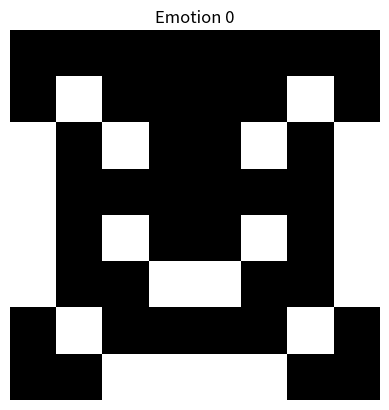
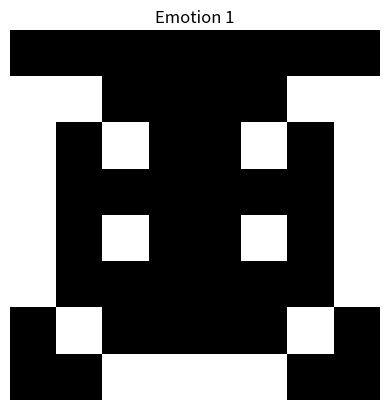
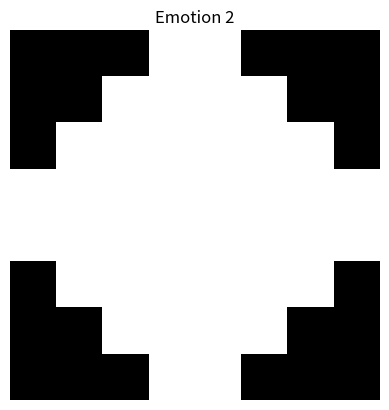
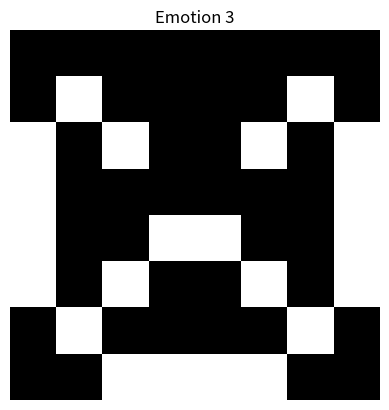
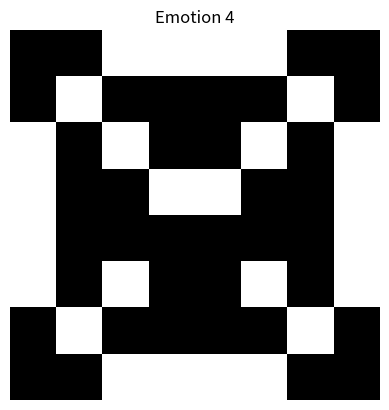
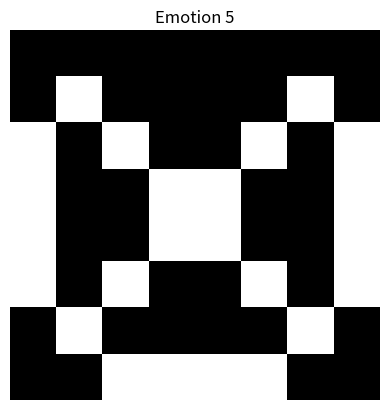
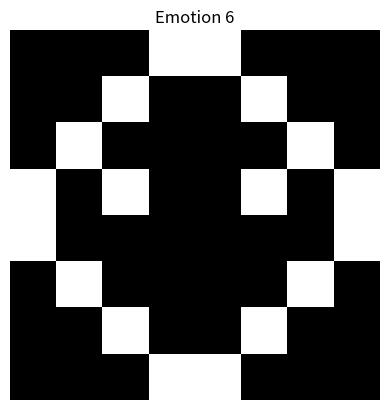
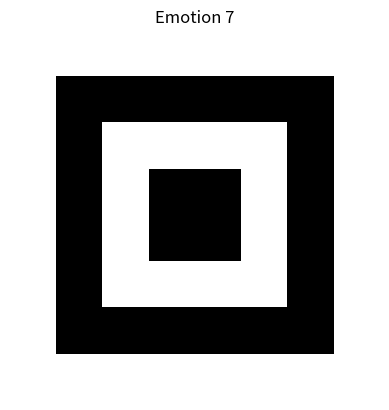

These figures' Python source, in order:
import matplotlib.pyplot as plt
import numpy as np

MATRIX_PATTERNS = [
    [
        0b00000000,
        0b01000010,
        0b10100101,
        0b10000001,
        0b10100101,
        0b10011001,
        0b01000010,
        0b00111100,
    ],
    [
        0b00000000,
        0b11000011,
        0b10100101,
        0b10000001,
        0b10100101,
        0b10000001,
        0b01000010,
        0b00111100,
    ],
    [
        0b00011000,
        0b00111100,
        0b01111110,
        0b11111111,
        0b11111111,
        0b01111110,
        0b00111100,
        0b00011000,
    ],
    [
        0b00000000,
        0b01000010,
        0b10100101,
        0b10000001,
        0b10011001,
        0b10100101,
        0b01000010,
        0b00111100,
    ],
    [
        0b00111100,
        0b01000010,
        0b10100101,
        0b10011001,
        0b10000001,
        0b10100101,
        0b01000010,
        0b00111100,
    ],
    [
        0b00000000,
        0b01000010,
        0b10100101,
        0b10011001,
        0b10011001,
        0b10100101,
        0b01000010,
        0b00111100,
    ],
    [
        0b00011000,
        0b00100100,
        0b01000010,
        0b10100101,
        0b10000001,
        0b01000010,
        0b00100100,
        0b00011000,
    ],
    [
        0b11111111,
        0b10000001,
        0b10111101,
        0b10100101,
        0b10100101,
        0b10111101,
        0b10000001,
        0b11111111,
    ],
]


def byte_to_row(byte):
    return [(byte >> (7 - i)) & 1 for i in range(8)]


for i, pattern in enumerate(MATRIX_PATTERNS):
    grid = np.array([byte_to_row(row) for row in pattern])
    plt.figure()
    plt.imshow(grid, cmap="gray")
    plt.title(f"Emotion {i}")
    plt.axis("off")

plt.show()
